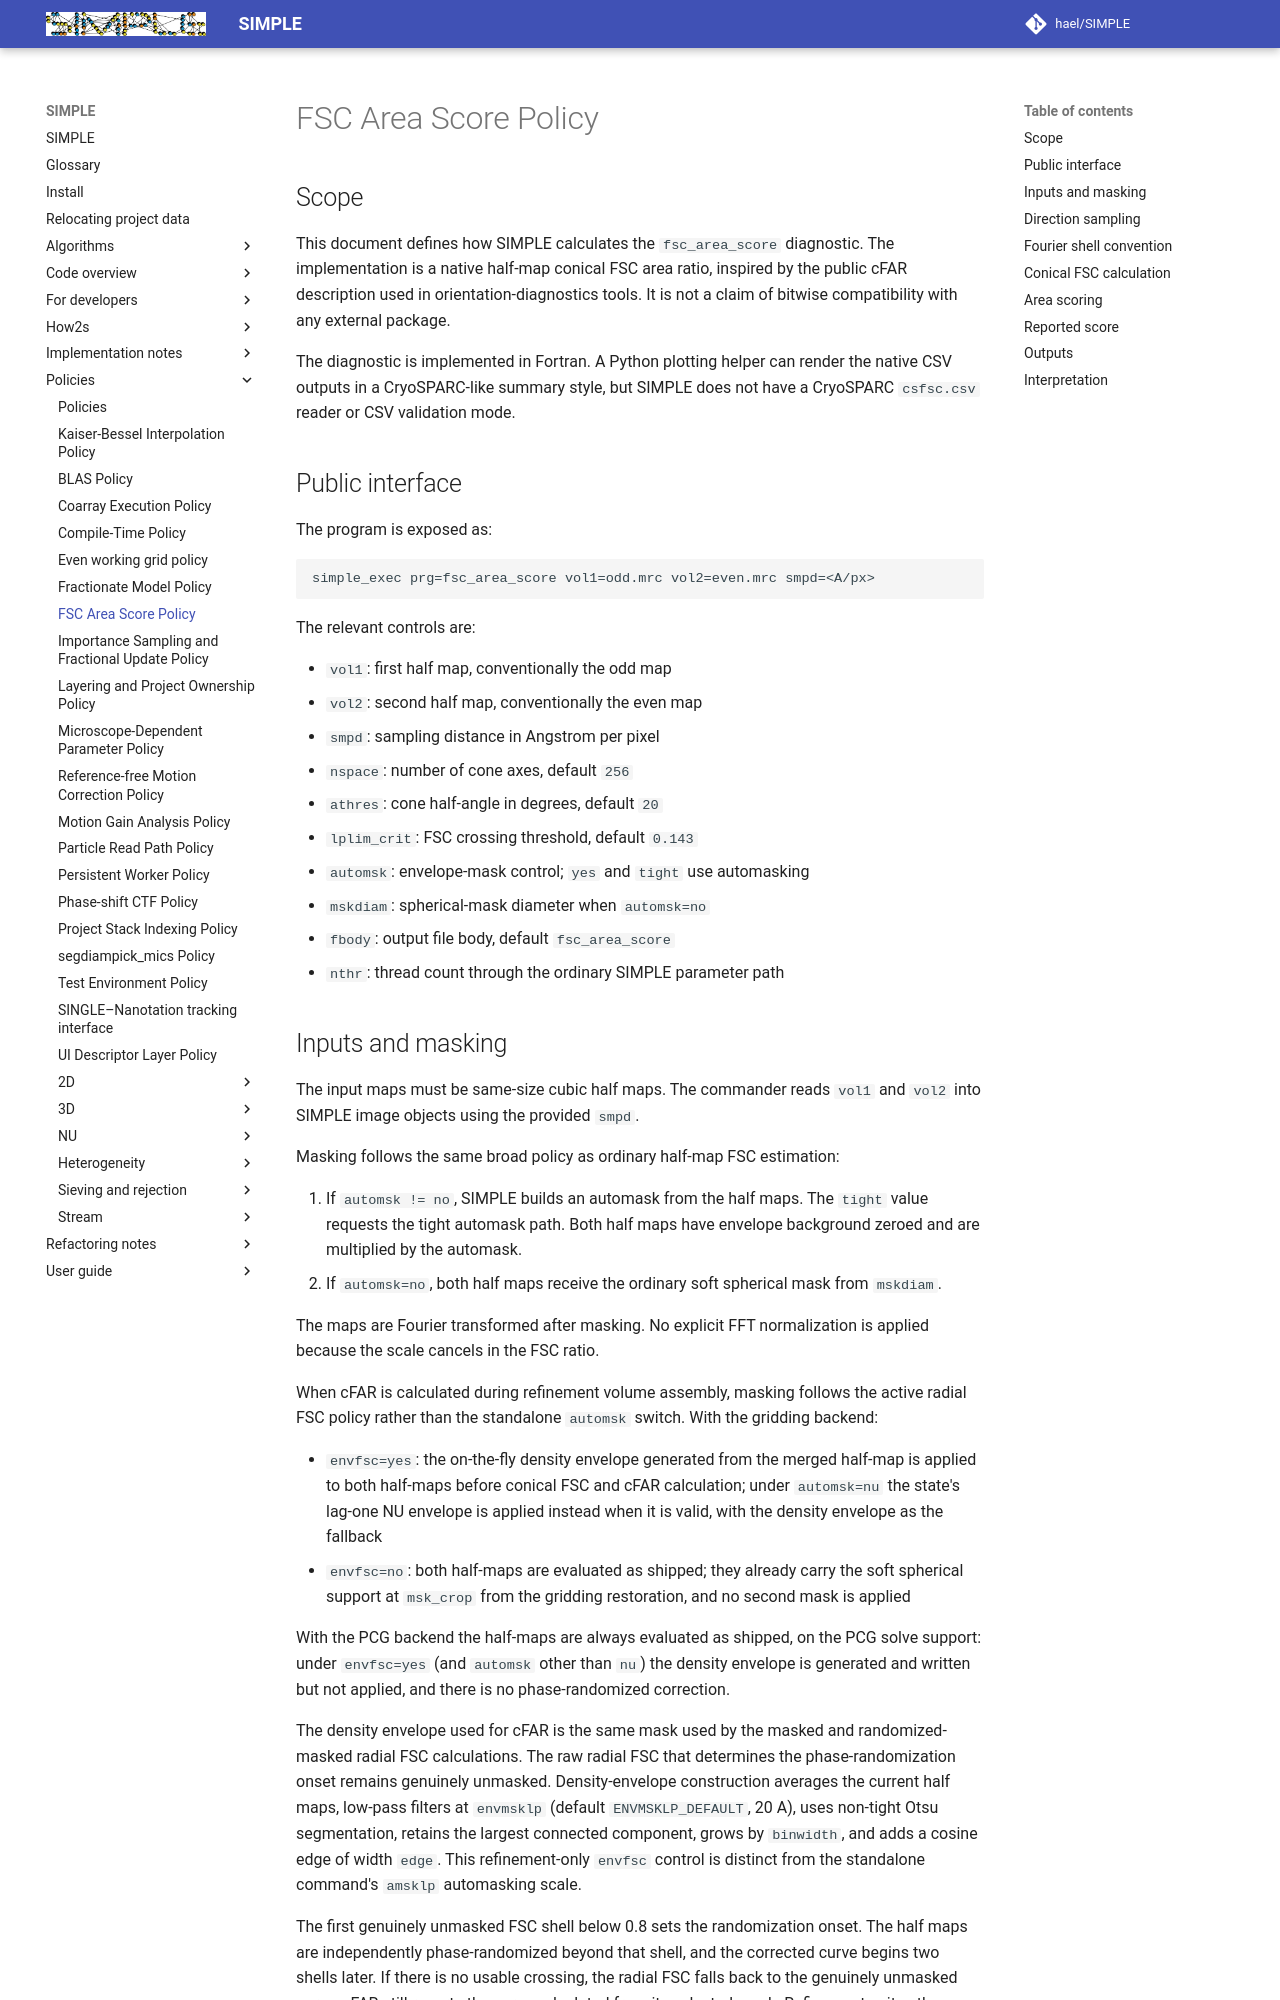

repository: hael/SIMPLE · page: policies/fsc_area_score_policy.html · generator: mkdocs

# FSC Area Score Policy

## Scope

This document defines how SIMPLE calculates the `fsc_area_score` diagnostic.
The implementation is a native half-map conical FSC area ratio, inspired by the
public cFAR description used in orientation-diagnostics tools. It is not a
claim of bitwise compatibility with any external package.

The diagnostic is implemented in Fortran. A Python plotting helper can render
the native CSV outputs in a CryoSPARC-like summary style, but SIMPLE does not
have a CryoSPARC `csfsc.csv` reader or CSV validation mode.

## Public interface

The program is exposed as:

```bash
simple_exec prg=fsc_area_score vol1=odd.mrc vol2=even.mrc smpd=<A/px>
```

The relevant controls are:

- `vol1`: first half map, conventionally the odd map
- `vol2`: second half map, conventionally the even map
- `smpd`: sampling distance in Angstrom per pixel
- `nspace`: number of cone axes, default `256`
- `athres`: cone half-angle in degrees, default `20`
- `lplim_crit`: FSC crossing threshold, default `0.143`
- `automsk`: envelope-mask control; `yes` and `tight` use automasking
- `mskdiam`: spherical-mask diameter when `automsk=no`
- `fbody`: output file body, default `fsc_area_score`
- `nthr`: thread count through the ordinary SIMPLE parameter path
